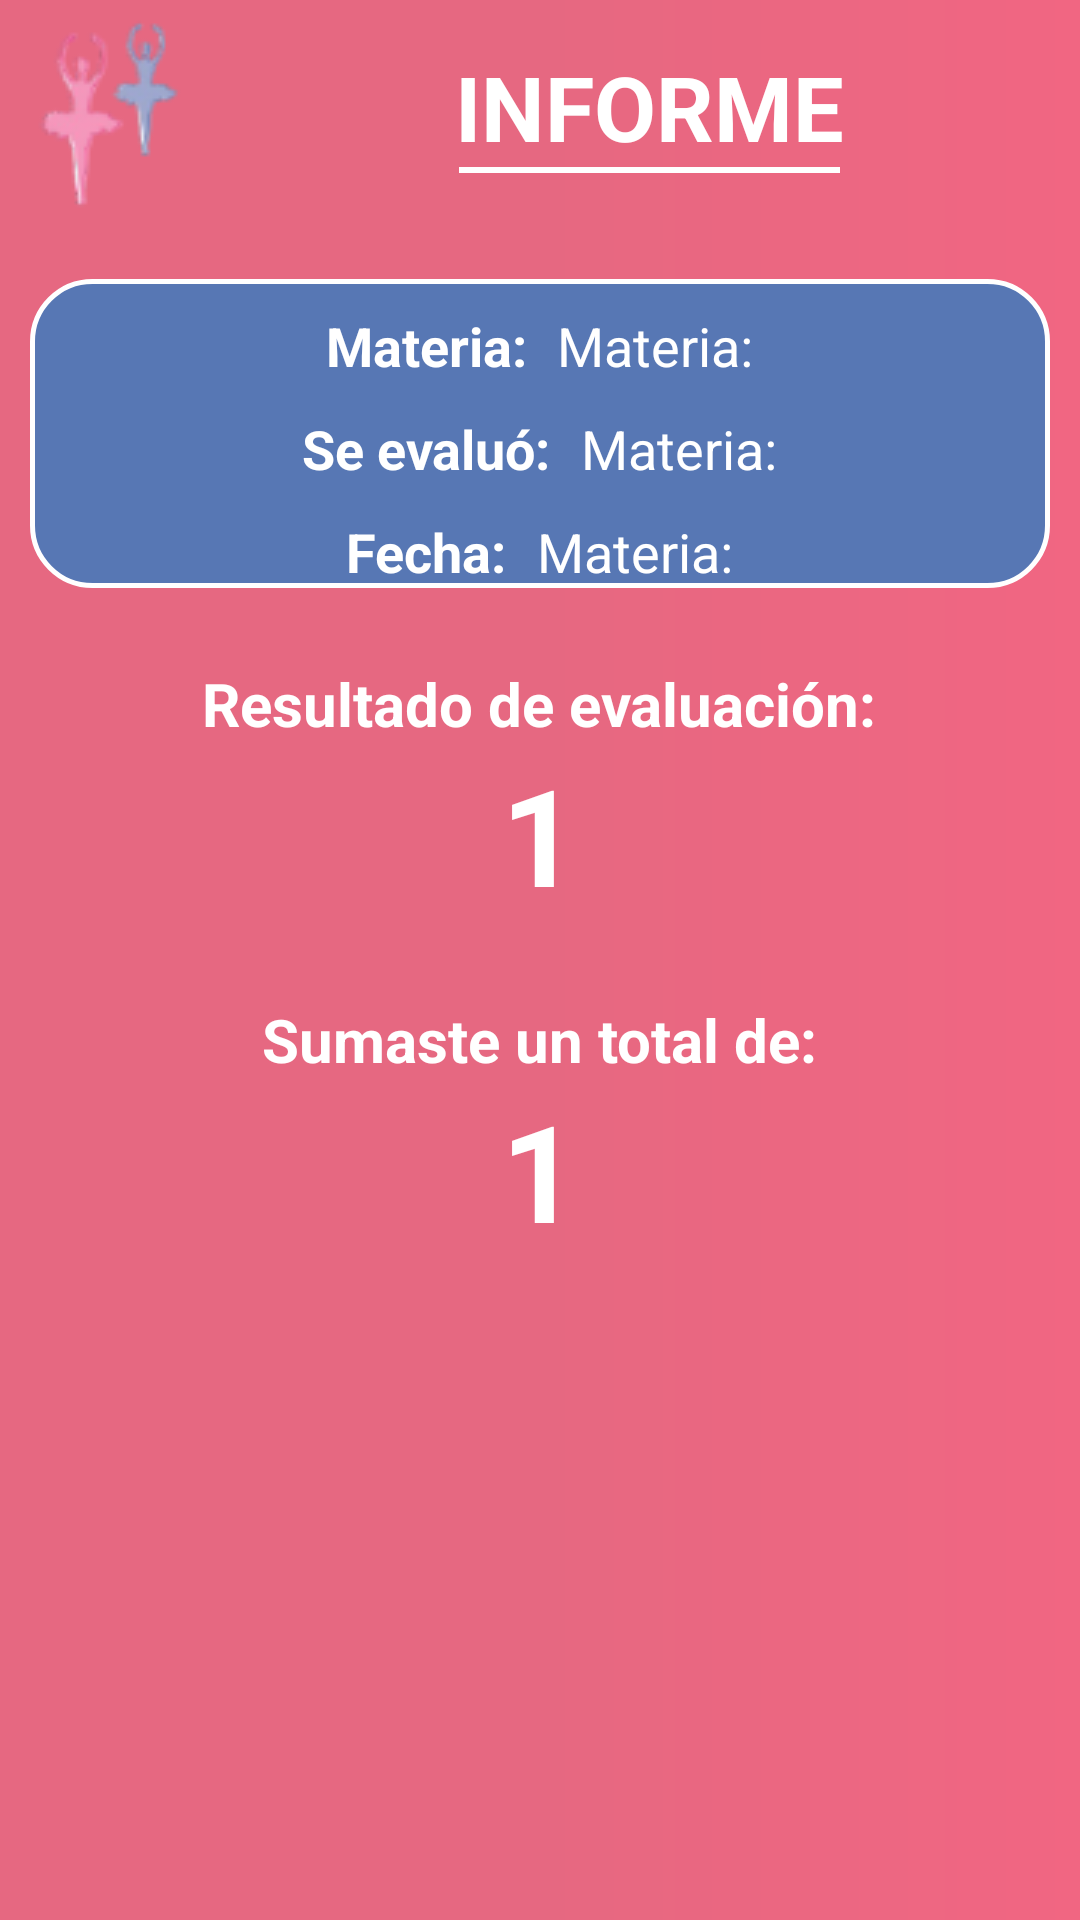

Produce the Android XML layout that renders to this screen, including the resource entries it uses.
<!-- AndroidManifest.xml: application theme AppTheme -->
<!-- res/layout/activity_result.xml -->
<?xml version="1.0" encoding="utf-8"?>
<ScrollView xmlns:android="http://schemas.android.com/apk/res/android"
    xmlns:tools="http://schemas.android.com/tools"
    android:layout_width="match_parent"
    android:layout_height="match_parent"
    tools:context=".ui.core.clases.ResultActivity">

    
    <LinearLayout
        android:layout_width="match_parent"
        android:layout_height="wrap_content"
        android:orientation="vertical">
        <com.google.android.material.appbar.CollapsingToolbarLayout
            android:id="@+id/toolbar"
            android:minHeight="?attr/actionBarSize"
            android:background="@drawable/fondotoolbar"
            android:layout_width="match_parent"
            android:layout_height="wrap_content">

            <LinearLayout
                android:layout_width="match_parent"
                android:layout_height="match_parent"
                android:orientation="horizontal">

                <ImageView
                    android:layout_width="wrap_content"
                    android:layout_height="wrap_content"
                    android:src="@drawable/fondo3"></ImageView>

                <LinearLayout
                    android:layout_width="wrap_content"
                    android:layout_gravity="center"
                    android:layout_height="wrap_content"
                    android:orientation="vertical">

                    <TextView
                        android:id="@+id/txt_resultados"
                        android:text="@string/txt_resultados"
                        style="@style/tituloHome"
                        android:textSize="30sp"
                        ></TextView>
                    <View
                        android:id="@+id/divider5"
                        android:layout_width="wrap_content"
                        android:layout_marginLeft="80dp"
                        android:layout_marginRight="80dp"
                        android:layout_height="2dp"
                        android:background="@color/blanco" />
                </LinearLayout>
            </LinearLayout>

        </com.google.android.material.appbar.CollapsingToolbarLayout>



        <LinearLayout
            android:layout_width="match_parent"
            android:layout_marginTop="20dp"
            android:background="@drawable/fondocard"
            android:layout_marginLeft="10dp"
            android:layout_marginRight="10dp"
            android:orientation="vertical"
            android:layout_height="wrap_content">

            <LinearLayout
                android:layout_height="wrap_content"
                android:layout_width="wrap_content"
                android:layout_gravity="center"
                android:layout_marginTop="10dp"
                android:orientation="horizontal">
                <TextView
                    android:text="@string/txt_materia"
                    style="@style/txtResultadosBold">
                </TextView>
                <TextView
                    android:id="@+id/txt_materia_resultado"
                    android:text="@string/txt_materia"
                    style="@style/txtResultados">
                </TextView>
            </LinearLayout>

            <LinearLayout
                android:layout_height="wrap_content"
                android:layout_width="wrap_content"
                android:layout_gravity="center"
                android:layout_marginTop="10dp"
                android:orientation="horizontal">
                <TextView
                    android:text="@string/txt_se_evaluo"
                    style="@style/txtResultadosBold">
                </TextView>
                <TextView
                    android:id="@+id/txt_evaluado"
                    android:text="@string/txt_materia"
                    style="@style/txtResultados">
                </TextView>
            </LinearLayout>

            <LinearLayout
                android:layout_height="wrap_content"
                android:layout_width="wrap_content"
                android:layout_gravity="center"
                android:layout_marginTop="10dp"
                android:orientation="horizontal">
                <TextView
                    android:text="@string/txt_hora"
                    style="@style/txtResultadosBold">
                </TextView>
                <TextView
                    android:id="@+id/txt_fecha_resultados"
                    android:text="@string/txt_materia"
                    style="@style/txtResultados">
                </TextView>
            </LinearLayout>
        </LinearLayout>

        <TextView
            android:text="@string/txt_resultado"
            android:layout_gravity="center"
            android:layout_marginTop="25sp"
            android:textSize="20sp"
            style="@style/txtResultadosBold">
        </TextView>

        <TextView
            android:id="@+id/txt_resultado"
            android:text="@string/txt_ano"
            android:layout_gravity="center"
            android:textSize="45sp"
            style="@style/txtResultadosBold">
        </TextView>

        <TextView
            android:text="@string/txt_puntos"
            android:layout_gravity="center"
            android:layout_marginTop="25sp"
            android:textSize="20sp"
            style="@style/txtResultadosBold">
        </TextView>

        <TextView
            android:id="@+id/txt_puntos_sumados"
            android:text="@string/txt_ano"
            android:layout_gravity="center"
            android:textSize="45sp"
            style="@style/txtResultadosBold">
        </TextView>

    </LinearLayout>

</ScrollView>
<!-- resources referenced by this layout -->
<resources>
  <color name="blanco">#FFFFFF</color>
  <!-- drawable fondo3: png bitmap (drawable, 5278 bytes) -->
  <!-- drawable fondocard (drawable) -->
  <?xml version="1.0" encoding="UTF-8"?>
  <shape xmlns:android="http://schemas.android.com/apk/res/android">
      <solid android:color="@color/azulAllegro"/>
      <stroke android:width="1.5dp" android:color="#FFFFFF" />
      <corners android:radius="20dp"/>
      <padding android:left="0dp" android:top="0dp"
          android:right="0dp" android:bottom="0dp" />
  </shape>
  <!-- drawable fondotoolbar (drawable) -->
  <?xml version="1.0" encoding="utf-8"?>
  <shape xmlns:android="http://schemas.android.com/apk/res/android">
  
      <gradient
          android:endColor="@color/transeparente"
          ></gradient>
      <corners android:bottomRightRadius="6dp"
          android:bottomLeftRadius="6dp"
          >
      </corners>
  
  
  </shape>
  <string name="txt_ano">1</string>
  <string name="txt_hora">Fecha:</string>
  <string name="txt_materia">Materia: </string>
  <string name="txt_puntos">Sumaste un total de:</string>
  <string name="txt_resultado">Resultado de evaluación:</string>
  <string name="txt_resultados">INFORME</string>
  <string name="txt_se_evaluo">Se evaluó: </string>
  <style name="tituloHome" parent="@android:style/TextAppearance.Medium">
          <item name="android:layout_width">wrap_content</item>
          <item name="android:layout_height">wrap_content</item>
          <item name="android:textColor">@color/blanco</item>
          <item name="android:textStyle">bold</item>
          <item name="android:layout_gravity">center</item>
          <item name="android:typeface">normal</item>
      </style>
  <style name="txtResultados" parent="@android:style/TextAppearance.Medium">
          <item name="android:layout_width">wrap_content</item>
          <item name="android:layout_height">wrap_content</item>
          <item name="android:textColor">@color/blanco</item>
          <item name="android:typeface">normal</item>
          <item name="android:layout_marginLeft">10dp</item>
      </style>
  <style name="txtResultadosBold" parent="@android:style/TextAppearance.Medium">
          <item name="android:layout_width">wrap_content</item>
          <item name="android:layout_height">wrap_content</item>
          <item name="android:textColor">@color/blanco</item>
          <item name="android:textStyle">bold</item>
          <item name="android:typeface">normal</item>
      </style>
  <style name="AppTheme" parent="Theme.AppCompat.Light.DarkActionBar">
          
          <item name="colorPrimaryVariant">@drawable/degrade</item>
          <item name="colorPrimary">@color/azulAllegro</item>
          <item name="android:windowBackground">@drawable/degrade</item>
          <item name="colorPrimaryDark">@color/azulAllegro</item>
          <item name="colorAccent">#577ABD</item>
  
      </style>
  <color name="azulAllegro">#5777b4</color>
  <color name="transeparente">#00000000</color>
  <!-- drawable degrade (drawable) -->
  <?xml version="1.0" encoding="utf-8"?>
  <shape xmlns:android="http://schemas.android.com/apk/res/android">
  
      <gradient
          android:endColor="#F16682"
          android:centerColor="#E66881"
          android:startColor="#E66881"
  
          ></gradient>
  
  
  </shape>
</resources>
